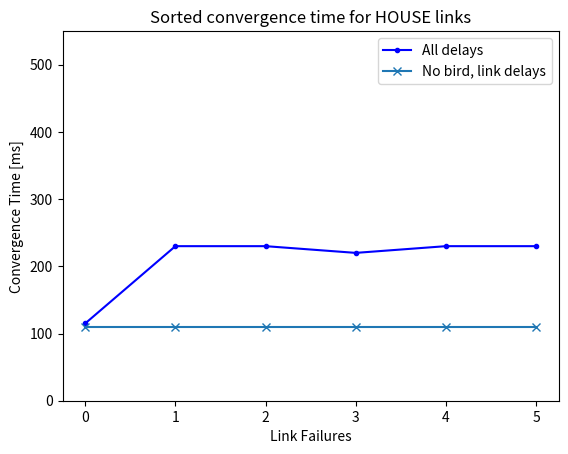

This figure's Python source:
import matplotlib.pyplot as plt

# all but failure detected at the same time on both routers
#house_all = {'4': 115, '0': 230, '5': 230, '3': 220, '1': 230, '2': 230}
#house_no_delay = {'4': 110, '0': 110, '5': 110, '3': 110, '1': 110, '2': 110}
house_all = {'4': 115, '0': 230, '5': 230, '3': 220, '1': 230, '2': 230}
house_no_delay = {'4': 110, '0': 110, '5': 110, '3': 110, '1': 110, '2': 110}

idx = [x[0] for x in sorted(house_no_delay.items(), key=lambda x: x[1])]

plt.plot([house_all[key] for key in idx], 'b.-', label='All delays')
plt.plot([house_no_delay[key] for key in idx], 'x-', label='No bird, link delays')
plt.ylabel('Convergence Time [ms]')
plt.xlabel('Link Failures')
plt.title('Sorted convergence time for HOUSE links')
axes = plt.gca()
axes.set_ylim([0,550])
plt.legend()
plt.savefig('house.png', dpi=600)
plt.clf()
